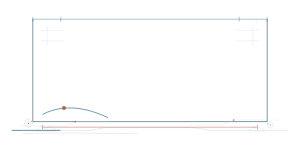
t = 0.00 s
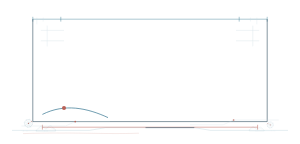
t = 1.20 s
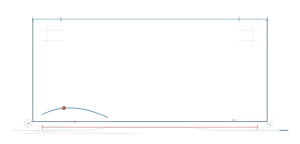
t = 2.40 s
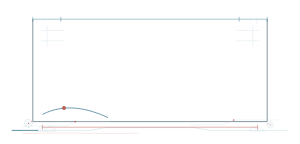
t = 3.60 s
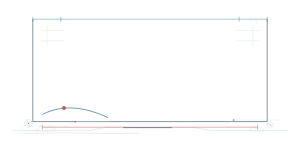
t = 4.80 s
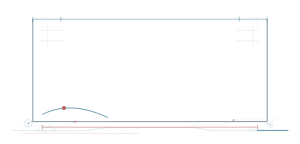
t = 6.00 s

The animated SVG that drew these frames (rendered in a browser with its animation timeline set to each time). Animation: 3 SMIL elements (animate=1,animateTransform=2); one cycle of 7.20 s, repeats indefinitely.

<svg xmlns="http://www.w3.org/2000/svg" viewBox="0 0 750 360" width="100%" role="img" aria-label="蓝图网格完整标题装饰" style="display:block;width:100%;height:auto;">
<path data-unit="blueprint-grid.title.continuity-spine.v1" d="M30 326H223.2L264.6 319H485.4L526.8 326H720" fill="none" stroke="#2F718C" stroke-width=".9" opacity=".34" /><path data-unit="blueprint-grid.title.continuity-spine.v1.motion-trail.v4" data-motion-role="flow-trail" d="M30 326H223.2L264.6 319H485.4L526.8 326H720" fill="none" stroke="#2F718C" stroke-width="1.9" stroke-linecap="round" opacity=".94" stroke-dasharray="120 942"><animate attributeName="stroke-dashoffset" from="0" to="-1062" dur="3.8s" begin="0s" repeatCount="indefinite"></animate></path><path data-unit="blueprint-grid.title.spine-echo.v1" d="M57.6 334 C188.7 330 257.7 336 347.4 333" fill="none" stroke="#B86157" stroke-width=".55" opacity=".62" /><g data-unit="blueprint-grid.title.inherited-structure.v7"><path d="M82 48H668M82 42V54M152 42V54M598 42V54M668 42V54" fill="none" stroke="#2F718C" stroke-width="1" />
  <path d="M82 48V304M668 48V304M82 304H668" fill="none" stroke="#16364A" stroke-width="1.3" />
  <g fill="none" stroke="#C8D9E0" stroke-width="1" opacity=".7"><path d="M102 76H160M590 76H648M102 102H160M590 102H648" /><path d="M118 64V116M632 64V116" /></g>
  <path d="M106 286C162 258 218 270 270 294" fill="none" stroke="#2F718C" stroke-width="1.7" />
  <path d="M106 318H644M106 312V324M644 312V324" fill="none" stroke="#B86157" stroke-width="1.2" />
  <circle cx="160" cy="270" r="5" fill="#B86157" /></g><g data-unit="blueprint-grid.theme-cluster.v1" transform="translate(86 326) scale(0.44 0.44)"><g data-unit="blueprint.coordinate-target.v13" transform="translate(-34 -40) scale(0.75)" opacity="1" data-motion-slot="title-pulse"><g data-unit="blueprint.target.rotating-body.v5" data-motion-role="rotating-body"><circle data-unit="blueprint.target.outer.v13.bound-1" cx="0" cy="0" r="30" fill="none" stroke="#2F718C" stroke-width=".78" /><circle data-unit="blueprint.target.inner.v13.bound-1" cx="0" cy="0" r="18" fill="none" stroke="#C8D9E0" stroke-width=".62" /><path data-unit="blueprint.target.axes.v13.bound-1" d="M-38 0H38M0-38V38M-21-21L21 21M21-21L-21 21" fill="none" stroke="#2F718C" stroke-width=".52" opacity=".8" /><animateTransform attributeName="transform" type="rotate" from="0 0 0" to="360 0 0" dur="7.2s" begin="0s" repeatCount="indefinite" additive="sum"></animateTransform></g><path data-unit="blueprint.target.survey-ray.v13" d="M0 0L23-15L34-7" fill="none" stroke="#B86157" stroke-width=".95" /><circle data-unit="blueprint.target.origin.v13" cx="0" cy="0" r="4" fill="#B86157" /><circle data-unit="blueprint.target.reading.v13" cx="23" cy="-15" r="2.7" fill="#B86157" /></g><g data-unit="landscape.mountain.layer.v1" transform="translate(10 0) scale(0.62)" opacity="1"><path d="M0 0C17-11 25-29 40-37C55-45 65-23 82-19C99-15 109-36 126-42C144-49 151-18 176-9L176 8H0Z" fill="none" stroke="#2F718C" stroke-width=".75" /><path d="M22-8C39-20 46-28 58-24M86-9C104-20 116-30 132-27M129-27C140-20 151-14 165-11" fill="none" stroke="#2F718C" stroke-width=".55" opacity=".72" /></g><path data-unit="blueprint.dimension.v1" d="M-72 4H76M-62-2V8M-42 0V8M58-2V8M72-2V8" stroke="#C8D9E0" stroke-width=".65" /></g><g data-unit="blueprint-grid.theme-cluster.v1" transform="translate(664 326) scale(-0.3432 0.3432)"><g data-unit="blueprint.coordinate-target.v13" transform="translate(-34 -40) scale(0.75)" opacity="1"><g data-unit="blueprint.target.rotating-body.v5" data-motion-role="rotating-body"><circle data-unit="blueprint.target.outer.v13.bound-2" cx="0" cy="0" r="30" fill="none" stroke="#2F718C" stroke-width=".78" /><circle data-unit="blueprint.target.inner.v13.bound-2" cx="0" cy="0" r="18" fill="none" stroke="#C8D9E0" stroke-width=".62" /><path data-unit="blueprint.target.axes.v13.bound-2" d="M-38 0H38M0-38V38M-21-21L21 21M21-21L-21 21" fill="none" stroke="#2F718C" stroke-width=".52" opacity=".8" /><animateTransform attributeName="transform" type="rotate" from="0 0 0" to="-360 0 0" dur="7.2s" begin="0s" repeatCount="indefinite" additive="sum"></animateTransform></g><path data-unit="blueprint.target.survey-ray.v13" d="M0 0L23-15L34-7" fill="none" stroke="#B86157" stroke-width=".95" /><circle data-unit="blueprint.target.origin.v13" cx="0" cy="0" r="4" fill="#B86157" /><circle data-unit="blueprint.target.reading.v13" cx="23" cy="-15" r="2.7" fill="#B86157" /></g><g data-unit="landscape.mountain.layer.v1" transform="translate(10 0) scale(0.62)" opacity="1"><path d="M0 0C17-11 25-29 40-37C55-45 65-23 82-19C99-15 109-36 126-42C144-49 151-18 176-9L176 8H0Z" fill="none" stroke="#2F718C" stroke-width=".75" /><path d="M22-8C39-20 46-28 58-24M86-9C104-20 116-30 132-27M129-27C140-20 151-14 165-11" fill="none" stroke="#2F718C" stroke-width=".55" opacity=".72" /></g><path data-unit="blueprint.dimension.v1" d="M-72 4H76M-62-2V8M-42 0V8M58-2V8M72-2V8" stroke="#C8D9E0" stroke-width=".65" /></g>
<path data-unit="blueprint.open-drafting-contours.v13" d="M54 315H164L188 304H274M476 312H558L584 300H696M92 45V60M108 45V53M642 45V60M626 45V53" fill="none" stroke="#C8D9E0" stroke-width=".62" stroke-linecap="round" /><g data-unit="blueprint.survey-ticks.v13" fill="#B86157"><circle cx="188" cy="304" r="2.1" /><circle cx="584" cy="300" r="2.1" opacity=".78" /></g>
</svg>
